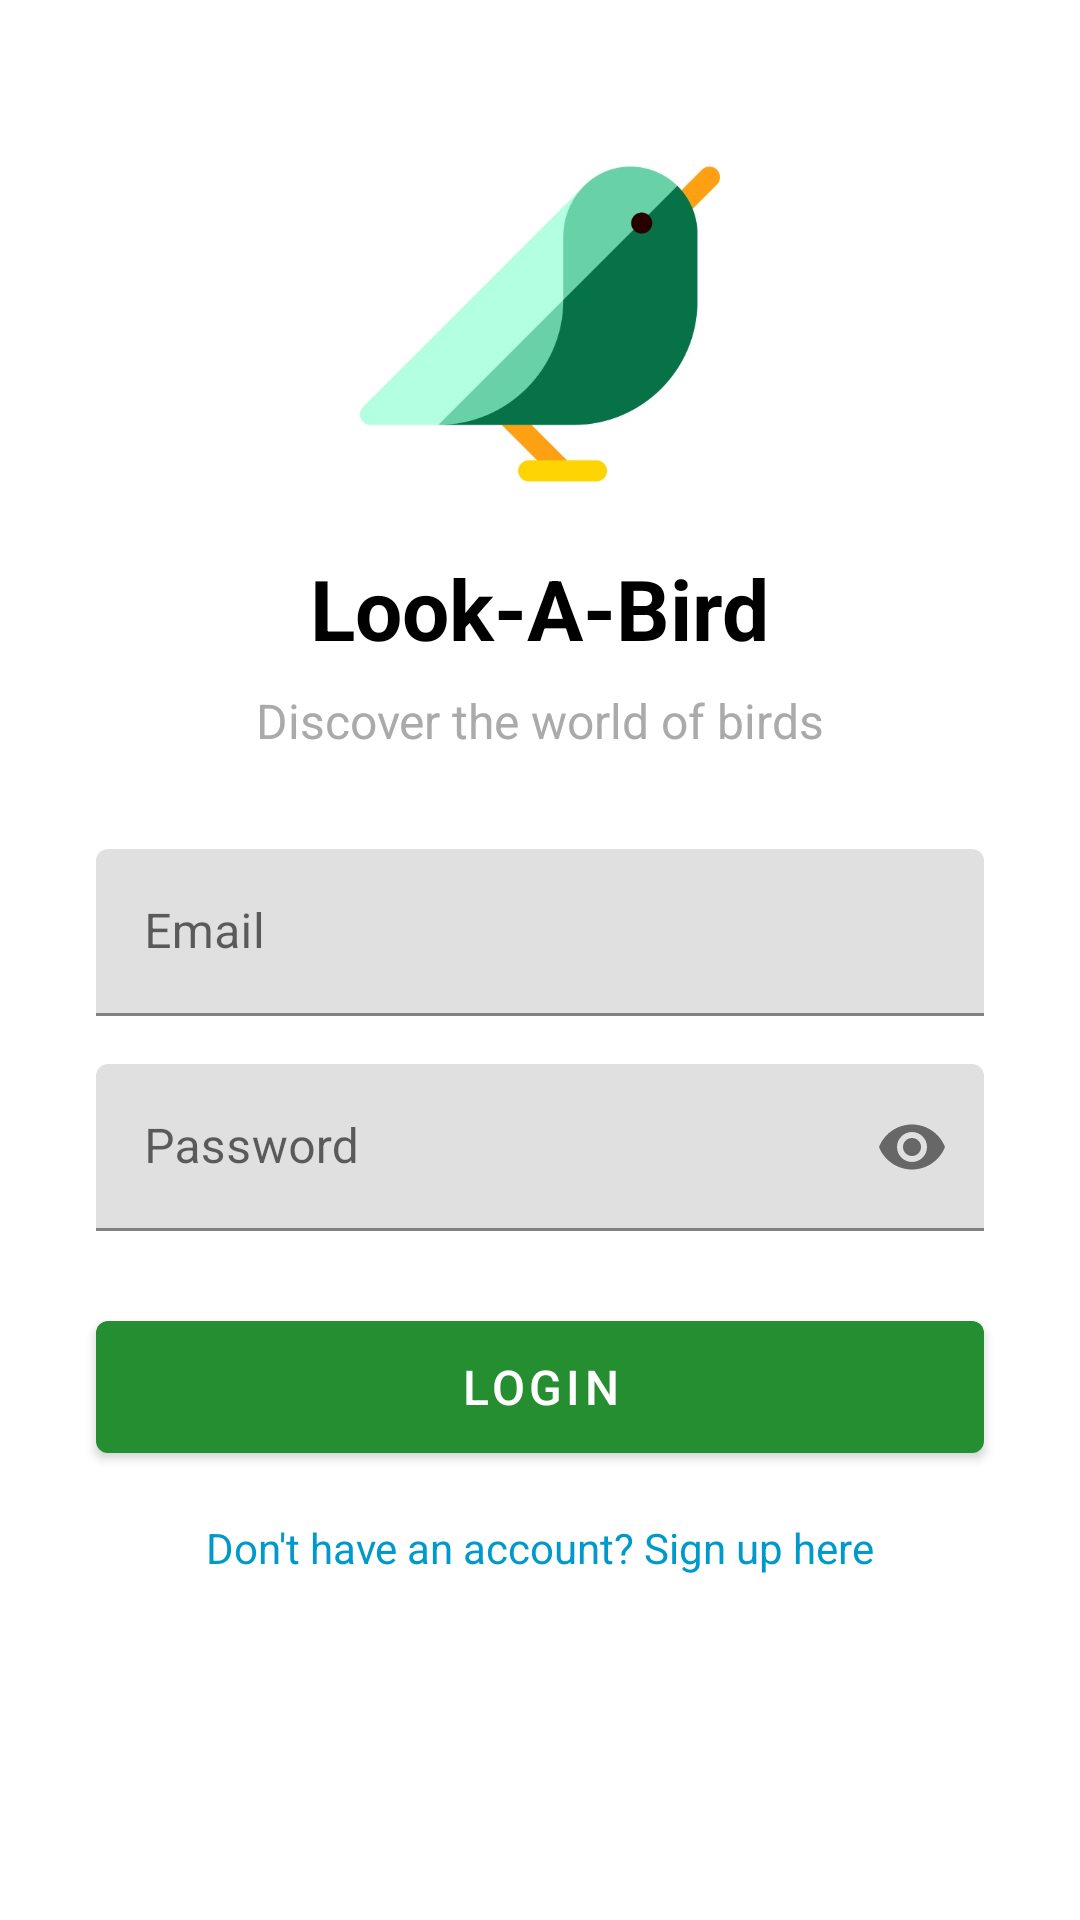

Android layout source for this screen:
<!-- AndroidManifest.xml: application theme Theme.LookABird -->
<!-- res/layout/fragment_login.xml -->
<?xml version="1.0" encoding="utf-8"?>
<androidx.constraintlayout.widget.ConstraintLayout
    xmlns:android="http://schemas.android.com/apk/res/android"
    xmlns:app="http://schemas.android.com/apk/res-auto"
    xmlns:tools="http://schemas.android.com/tools"
    android:layout_width="match_parent"
    android:layout_height="match_parent"
    android:background="@android:color/white"
    tools:context=".ui.auth.LoginFragment">

    
    <ImageView
        android:id="@+id/image_logo"
        android:layout_width="120dp"
        android:layout_height="120dp"
        android:contentDescription="Look-A-Bird Logo"
        android:src="@drawable/ic_bird_logo"
        app:layout_constraintTop_toTopOf="parent"
        android:layout_marginTop="48dp"
        app:layout_constraintStart_toStartOf="parent"
        app:layout_constraintEnd_toEndOf="parent" />

    
    <TextView
        android:id="@+id/text_title"
        android:layout_width="wrap_content"
        android:layout_height="wrap_content"
        android:text="Look-A-Bird"
        android:textColor="@android:color/black"
        android:textSize="28sp"
        android:textStyle="bold"
        app:layout_constraintTop_toBottomOf="@id/image_logo"
        android:layout_marginTop="16dp"
        app:layout_constraintStart_toStartOf="parent"
        app:layout_constraintEnd_toEndOf="parent" />

    
    <TextView
        android:id="@+id/text_subtitle"
        android:layout_width="wrap_content"
        android:layout_height="wrap_content"
        android:text="Discover the world of birds"
        android:textColor="@android:color/darker_gray"
        android:textSize="16sp"
        app:layout_constraintTop_toBottomOf="@id/text_title"
        android:layout_marginTop="8dp"
        app:layout_constraintStart_toStartOf="parent"
        app:layout_constraintEnd_toEndOf="parent" />

    
    <com.google.android.material.textfield.TextInputLayout
        android:id="@+id/text_input_email"
        android:layout_width="0dp"
        android:layout_height="wrap_content"
        android:hint="Email"
        app:layout_constraintTop_toBottomOf="@id/text_subtitle"
        android:layout_marginTop="32dp"
        app:layout_constraintStart_toStartOf="parent"
        app:layout_constraintEnd_toEndOf="parent"
        android:layout_marginStart="32dp"
        android:layout_marginEnd="32dp">

        <com.google.android.material.textfield.TextInputEditText
            android:id="@+id/edit_text_email"
            android:layout_width="match_parent"
            android:layout_height="wrap_content"
            android:inputType="textEmailAddress" />
    </com.google.android.material.textfield.TextInputLayout>

    
    <com.google.android.material.textfield.TextInputLayout
        android:id="@+id/text_input_password"
        android:layout_width="0dp"
        android:layout_height="wrap_content"
        android:hint="Password"
        app:passwordToggleEnabled="true"
        app:layout_constraintTop_toBottomOf="@id/text_input_email"
        android:layout_marginTop="16dp"
        app:layout_constraintStart_toStartOf="@id/text_input_email"
        app:layout_constraintEnd_toEndOf="@id/text_input_email">

        <com.google.android.material.textfield.TextInputEditText
            android:id="@+id/edit_text_password"
            android:layout_width="match_parent"
            android:layout_height="wrap_content"
            android:inputType="textPassword" />
    </com.google.android.material.textfield.TextInputLayout>

    
    <com.google.android.material.button.MaterialButton
        android:id="@+id/button_login"
        android:layout_width="0dp"
        android:layout_height="56dp"
        android:layout_marginTop="24dp"
        android:text="Login"
        android:textSize="16sp"
        app:backgroundTint="@color/Post"
        app:layout_constraintEnd_toEndOf="@id/text_input_password"
        app:layout_constraintStart_toStartOf="@id/text_input_password"
        app:layout_constraintTop_toBottomOf="@id/text_input_password" />

    
    <TextView
        android:id="@+id/text_register_link"
        android:layout_width="wrap_content"
        android:layout_height="wrap_content"
        android:text="Don't have an account? Sign up here"
        android:textColor="@android:color/holo_blue_dark"
        android:textSize="14sp"
        app:layout_constraintTop_toBottomOf="@id/button_login"
        android:layout_marginTop="16dp"
        app:layout_constraintStart_toStartOf="parent"
        app:layout_constraintEnd_toEndOf="parent" />

    
    <ProgressBar
        android:id="@+id/progress_bar"
        android:layout_width="wrap_content"
        android:layout_height="wrap_content"
        android:layout_marginTop="24dp"
        android:visibility="gone"
        app:layout_constraintTop_toBottomOf="@id/text_register_link"
        app:layout_constraintStart_toStartOf="parent"
        app:layout_constraintEnd_toEndOf="parent" />

</androidx.constraintlayout.widget.ConstraintLayout>
<!-- resources referenced by this layout -->
<resources>
  <color name="Post">#248E31</color>
  <!-- drawable ic_bird_logo: jpg bitmap (drawable, 16058 bytes) -->
  <style name="Theme.LookABird" parent="Theme.MaterialComponents.DayNight.NoActionBar">
  
          <item name="colorPrimary">@color/purple_500</item>
          <item name="colorPrimaryVariant">@color/purple_700</item>
          <item name="colorOnPrimary">@color/white</item>
          <item name="colorSecondary">@color/teal_200</item>
          <item name="colorSecondaryVariant">@color/teal_700</item>
          <item name="colorOnSecondary">@color/black</item>
  
          
          <item name="bottomNavigationStyle">@style/CustomBottomNavStyle</item>
      </style>
  <color name="purple_500">#FF6200EE</color>
  <color name="purple_700">#FF3700B3</color>
  <color name="white">#FFFFFFFF</color>
  <color name="teal_200">#FF03DAC5</color>
  <color name="teal_700">#FF018786</color>
  <color name="black">#FF000000</color>
  <style name="CustomBottomNavStyle" parent="Widget.MaterialComponents.BottomNavigationView">
          <item name="itemIconTint">@android:color/black</item>
          <item name="itemTextColor">@android:color/black</item>
      </style>
</resources>
